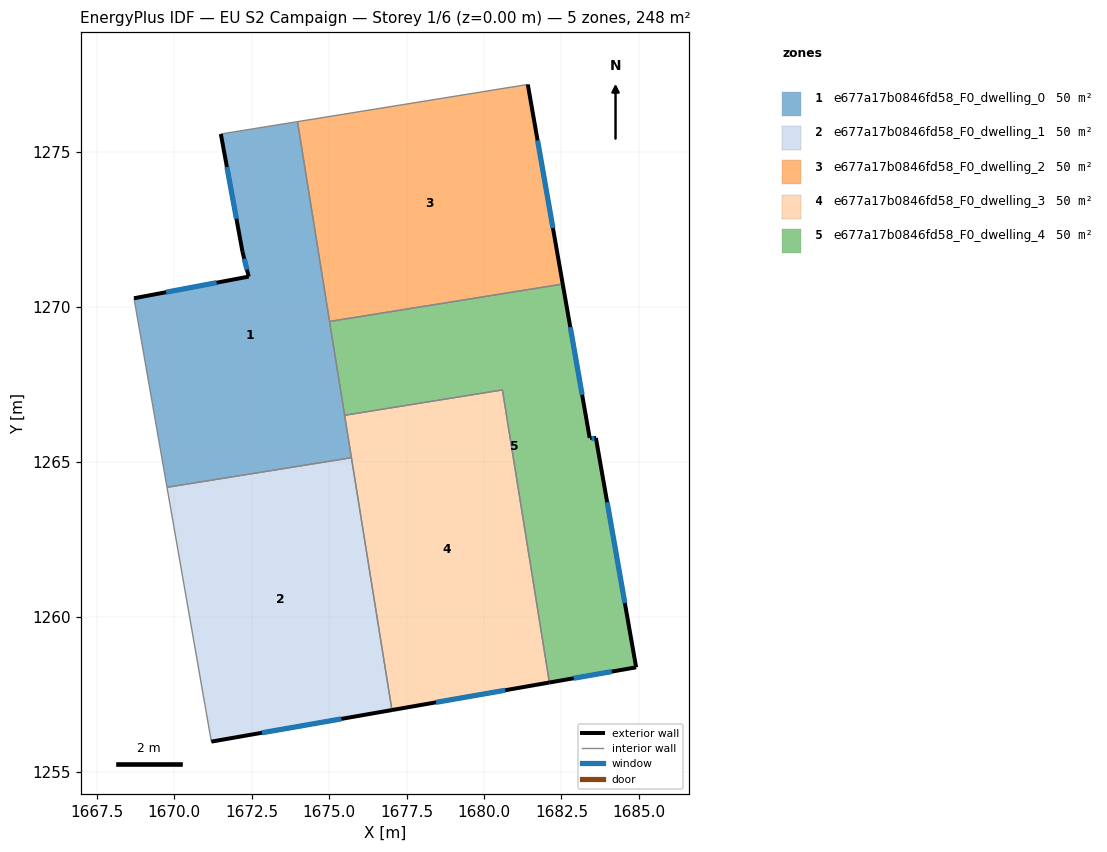
=== STOREY PLAN SPEC (per zone: floor XY polygon, exterior-wall plan segments, windows/doors) ===
zone 1: e677a17b0846fd58_F0_dwelling_0  (49.5 m²)
  floor: (1673.98, 1275.99) (1675.72, 1265.14) (1669.77, 1264.18) (1668.70, 1270.29) (1672.41, 1270.99) (1672.20, 1271.79) (1671.51, 1275.59)
  exterior wall: (1672.20, 1271.79) – (1672.41, 1270.99)  [0.8 m]
    window: (1672.26, 1271.56) – (1672.35, 1271.21)  [0.5 m²]
  exterior wall: (1671.51, 1275.59) – (1672.20, 1271.79)  [3.9 m]
    window: (1671.70, 1274.52) – (1672.01, 1272.85)  [2.2 m²]
  exterior wall: (1672.41, 1270.99) – (1668.70, 1270.29)  [3.8 m]
    window: (1671.37, 1270.79) – (1669.74, 1270.48)  [2.2 m²]
  interior walls: 6
zone 2: e677a17b0846fd58_F0_dwelling_1  (49.5 m²)
  floor: (1675.72, 1265.14) (1677.03, 1256.99) (1671.20, 1255.97) (1669.77, 1264.18)
  exterior wall: (1671.20, 1255.97) – (1677.03, 1256.99)  [5.9 m]
    window: (1672.83, 1256.26) – (1675.40, 1256.71)  [3.4 m²]
  interior walls: 3
zone 3: e677a17b0846fd58_F0_dwelling_2  (49.5 m²)
  floor: (1681.41, 1277.19) (1682.54, 1270.75) (1675.02, 1269.54) (1673.98, 1275.99)
  exterior wall: (1682.54, 1270.75) – (1681.41, 1277.19)  [6.5 m]
    window: (1682.23, 1272.55) – (1681.73, 1275.38)  [3.8 m²]
  interior walls: 3
zone 4: e677a17b0846fd58_F0_dwelling_3  (49.5 m²)
  floor: (1680.59, 1267.33) (1682.11, 1257.88) (1677.03, 1256.99) (1675.50, 1266.51)
  exterior wall: (1677.03, 1256.99) – (1682.11, 1257.88)  [5.2 m]
    window: (1678.45, 1257.24) – (1680.69, 1257.63)  [3.0 m²]
  interior walls: 4
zone 5: e677a17b0846fd58_F0_dwelling_4  (49.5 m²)
  floor: (1682.54, 1270.75) (1683.41, 1265.78) (1683.61, 1265.78) (1684.91, 1258.37) (1682.11, 1257.88) (1680.59, 1267.33) (1675.50, 1266.51) (1675.02, 1269.54)
  exterior wall: (1683.41, 1265.78) – (1682.54, 1270.75)  [5.0 m]
    window: (1683.17, 1267.17) – (1682.79, 1269.35)  [2.9 m²]
  exterior wall: (1683.61, 1265.78) – (1683.41, 1265.78)  [0.2 m]
    window: (1683.56, 1265.78) – (1683.47, 1265.78)  [0.1 m²]
  exterior wall: (1684.91, 1258.37) – (1683.61, 1265.78)  [7.5 m]
    window: (1684.55, 1260.45) – (1683.98, 1263.70)  [4.4 m²]
  exterior wall: (1682.11, 1257.88) – (1684.91, 1258.37)  [2.8 m]
    window: (1682.90, 1258.02) – (1684.13, 1258.24)  [1.6 m²]
  interior walls: 4

=== DERIVED (storey summary) ===
Building: EU S2 Campaign
Storey: 1 of 6  (floor level z = 0.00 m)
Storey gross floor area: 247.6 m²
Zones on this storey: 5
  - e677a17b0846fd58_F0_dwelling_0: floor 49.5 m²; exterior wall 8.5 m (25.4 m²); 3 window(s) 4.9 m²; WWR 19.3%
  - e677a17b0846fd58_F0_dwelling_1: floor 49.5 m²; exterior wall 5.9 m (17.8 m²); 1 window(s) 3.4 m²; WWR 19.3%
  - e677a17b0846fd58_F0_dwelling_2: floor 49.5 m²; exterior wall 6.5 m (19.6 m²); 1 window(s) 3.8 m²; WWR 19.3%
  - e677a17b0846fd58_F0_dwelling_3: floor 49.5 m²; exterior wall 5.2 m (15.5 m²); 1 window(s) 3.0 m²; WWR 19.3%
  - e677a17b0846fd58_F0_dwelling_4: floor 49.5 m²; exterior wall 15.6 m (46.8 m²); 4 window(s) 9.0 m²; WWR 19.3%
Zone adjacency (shared interzone walls):
  - e677a17b0846fd58_F0_dwelling_0 ↔ e677a17b0846fd58_F0_dwelling_1
  - e677a17b0846fd58_F0_dwelling_0 ↔ e677a17b0846fd58_F0_dwelling_2
  - e677a17b0846fd58_F0_dwelling_0 ↔ e677a17b0846fd58_F0_dwelling_3
  - e677a17b0846fd58_F0_dwelling_0 ↔ e677a17b0846fd58_F0_dwelling_4
  - e677a17b0846fd58_F0_dwelling_1 ↔ e677a17b0846fd58_F0_dwelling_3
  - e677a17b0846fd58_F0_dwelling_2 ↔ e677a17b0846fd58_F0_dwelling_4
  - e677a17b0846fd58_F0_dwelling_3 ↔ e677a17b0846fd58_F0_dwelling_4